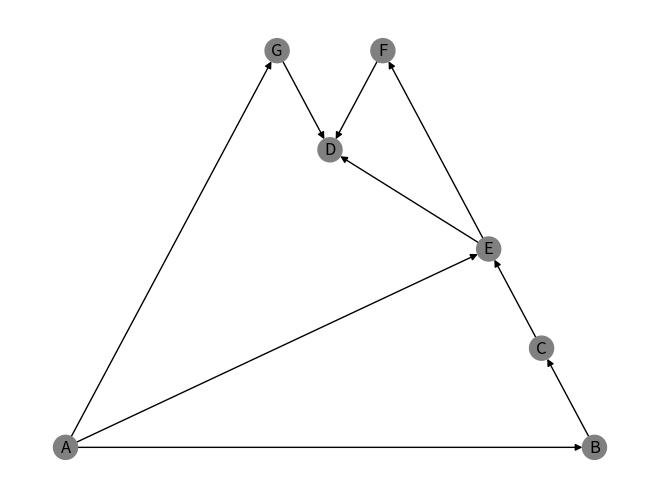
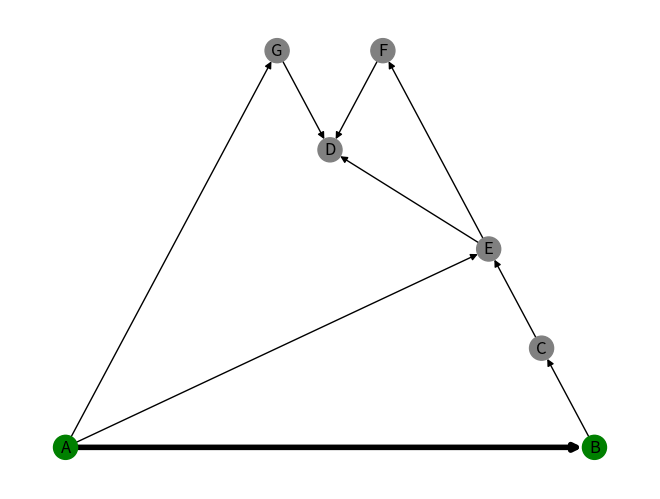
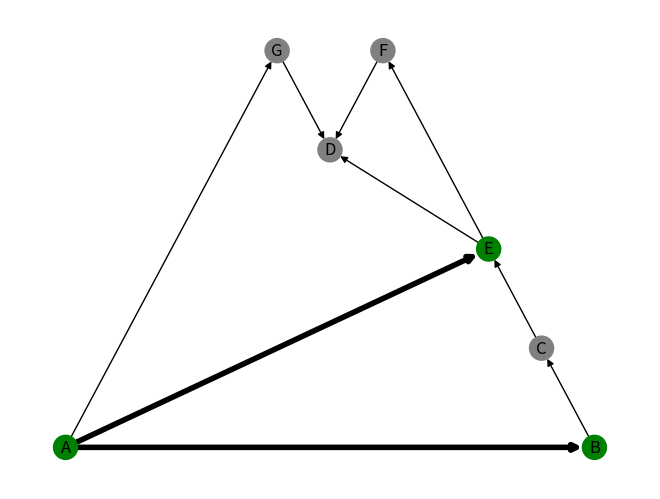
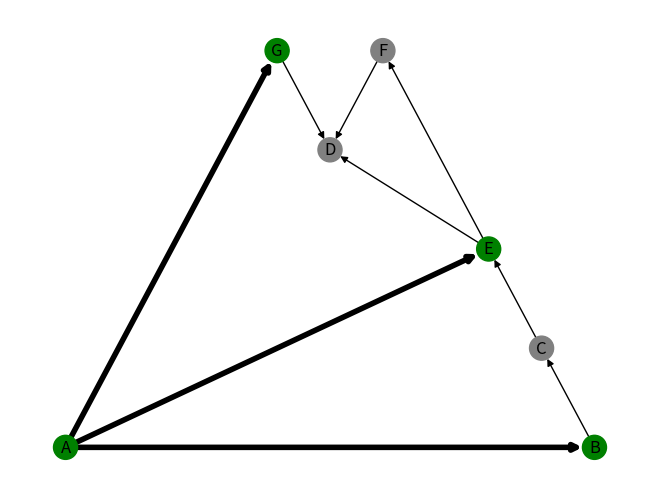
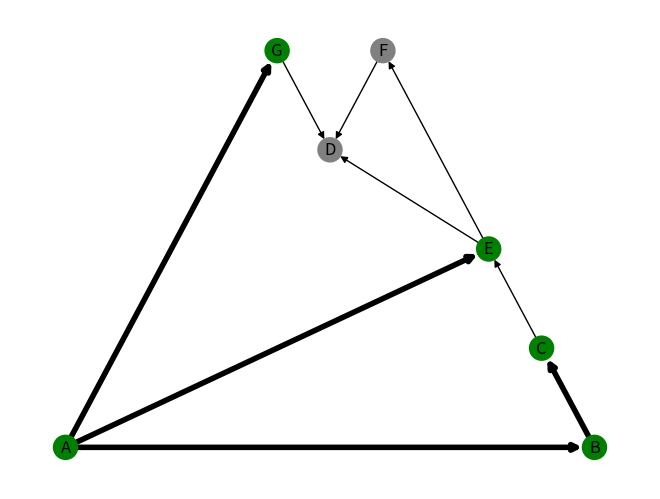
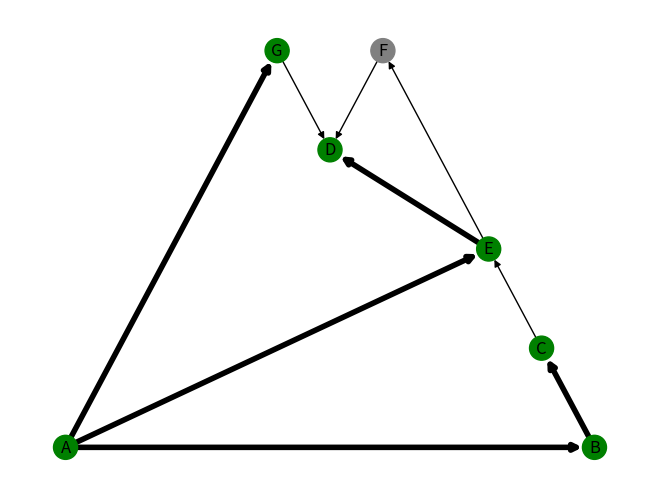
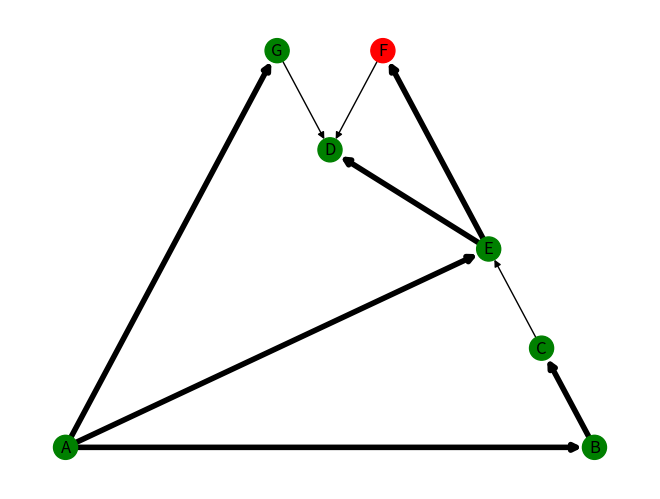

Write the Python code that produced these figures, in order. (Note: this script raises an exception after producing the figures.)
import os
import networkx as nx
from matplotlib import pyplot as plt
from matplotlib.backends.backend_pdf import PdfPages


def desenharGrafo(corAresta, espessuraAresta, corVertice):
    global contadorFigura
    nx.draw(G, with_labels = True,
        pos = posicionamento,
        edge_color = corAresta,
        width = list(espessuraAresta),
        node_color = corVertice)
    pdf.savefig()
    nomeImagem = "grafo" + str(contadorFigura) + ".jpg"
    contadorFigura += 1
    plt.savefig(nomeImagem)
    plt.show()


def desenhoInicialGrafo():
    global posicionamento
    for n1, n2 in arestas:
        G.add_edge(n1, n2, label = (n1 + "->" + n2), color = "black", weight = 1)
    G.add_nodes_from(vertices, color = "gray")
    corAresta, espessuraAresta = definirAtributos()
    posicionamento = nx.planar_layout(G)
    desenharGrafo(corAresta, espessuraAresta, nx.get_node_attributes(G, "color").values())


def definirAtributos():
    corAresta = nx.get_edge_attributes(G, "color").values()
    espessuraAresta = nx.get_edge_attributes(G, "weight").values()
    return corAresta, espessuraAresta


def atualizarDesenho(v1, v2, corVertice):
    G.get_edge_data(v1, v2)["color"] = "black"
    G.get_edge_data(v1, v2)["weight"] = 4
    corAresta, espessuraAresta = definirAtributos()
    desenharGrafo(corAresta, espessuraAresta, corVertice)


def buscaEmLargura(G, verticeInicial, valorProcurado):
    vetorNiveis = {}
    vetorPredecessoras = {}
    controleVisitadosPorCor = nx.get_node_attributes(G, "color")
    controleVisitadosPorCor[verticeInicial] = "green"
    vetorNiveis[verticeInicial] = 0
    filaControle = [verticeInicial]
    while filaControle:
        verticePai = filaControle.pop(0)
        for verticeEncontrado in G.neighbors(verticePai):
            if controleVisitadosPorCor[verticeEncontrado] == "gray":
                vetorNiveis[verticeEncontrado] = vetorNiveis[verticePai] + 1
                vetorPredecessoras[verticeEncontrado] = verticePai
                filaControle.append(verticeEncontrado)
                if valorProcurado == verticeEncontrado:
                    controleVisitadosPorCor[verticeEncontrado] = "red"
                    atualizarDesenho(verticePai, verticeEncontrado, controleVisitadosPorCor.values())
                    print("Valor ", valorProcurado, " encontrado no nível ", vetorNiveis[valorProcurado]), \
                        ", predecessora: ", vetorPredecessoras[valorProcurado]
                    return
                else:
                    controleVisitadosPorCor[verticeEncontrado] = "green"
                    atualizarDesenho(verticePai, verticeEncontrado, controleVisitadosPorCor.values())


G = nx.DiGraph()
posicionamento = nx.planar_layout(G)
contadorFigura = 1
vertices = ["A", "B", "C", "D", "E", "F", "G"]
arestas = [("A", "B"), ("A", "E"), ("B", "C"), ("E", "D"), ("E", "F"), ("C", "E"), ("F", "D"), ("A", "G"), ("G", "D")]
pdf = PdfPages("GrafoPassoAPasso2.pdf")
desenhoInicialGrafo()

buscaEmLargura(G, "A", "F")
pdf.close()

os.startfile("GrafoPassoAPasso2.pdf")


# link com o PDF - https://1drv.ms/b/s!AsVvE5cfA4mTmuckQKuZyT-9akzAlQ?e=KwSTdq
